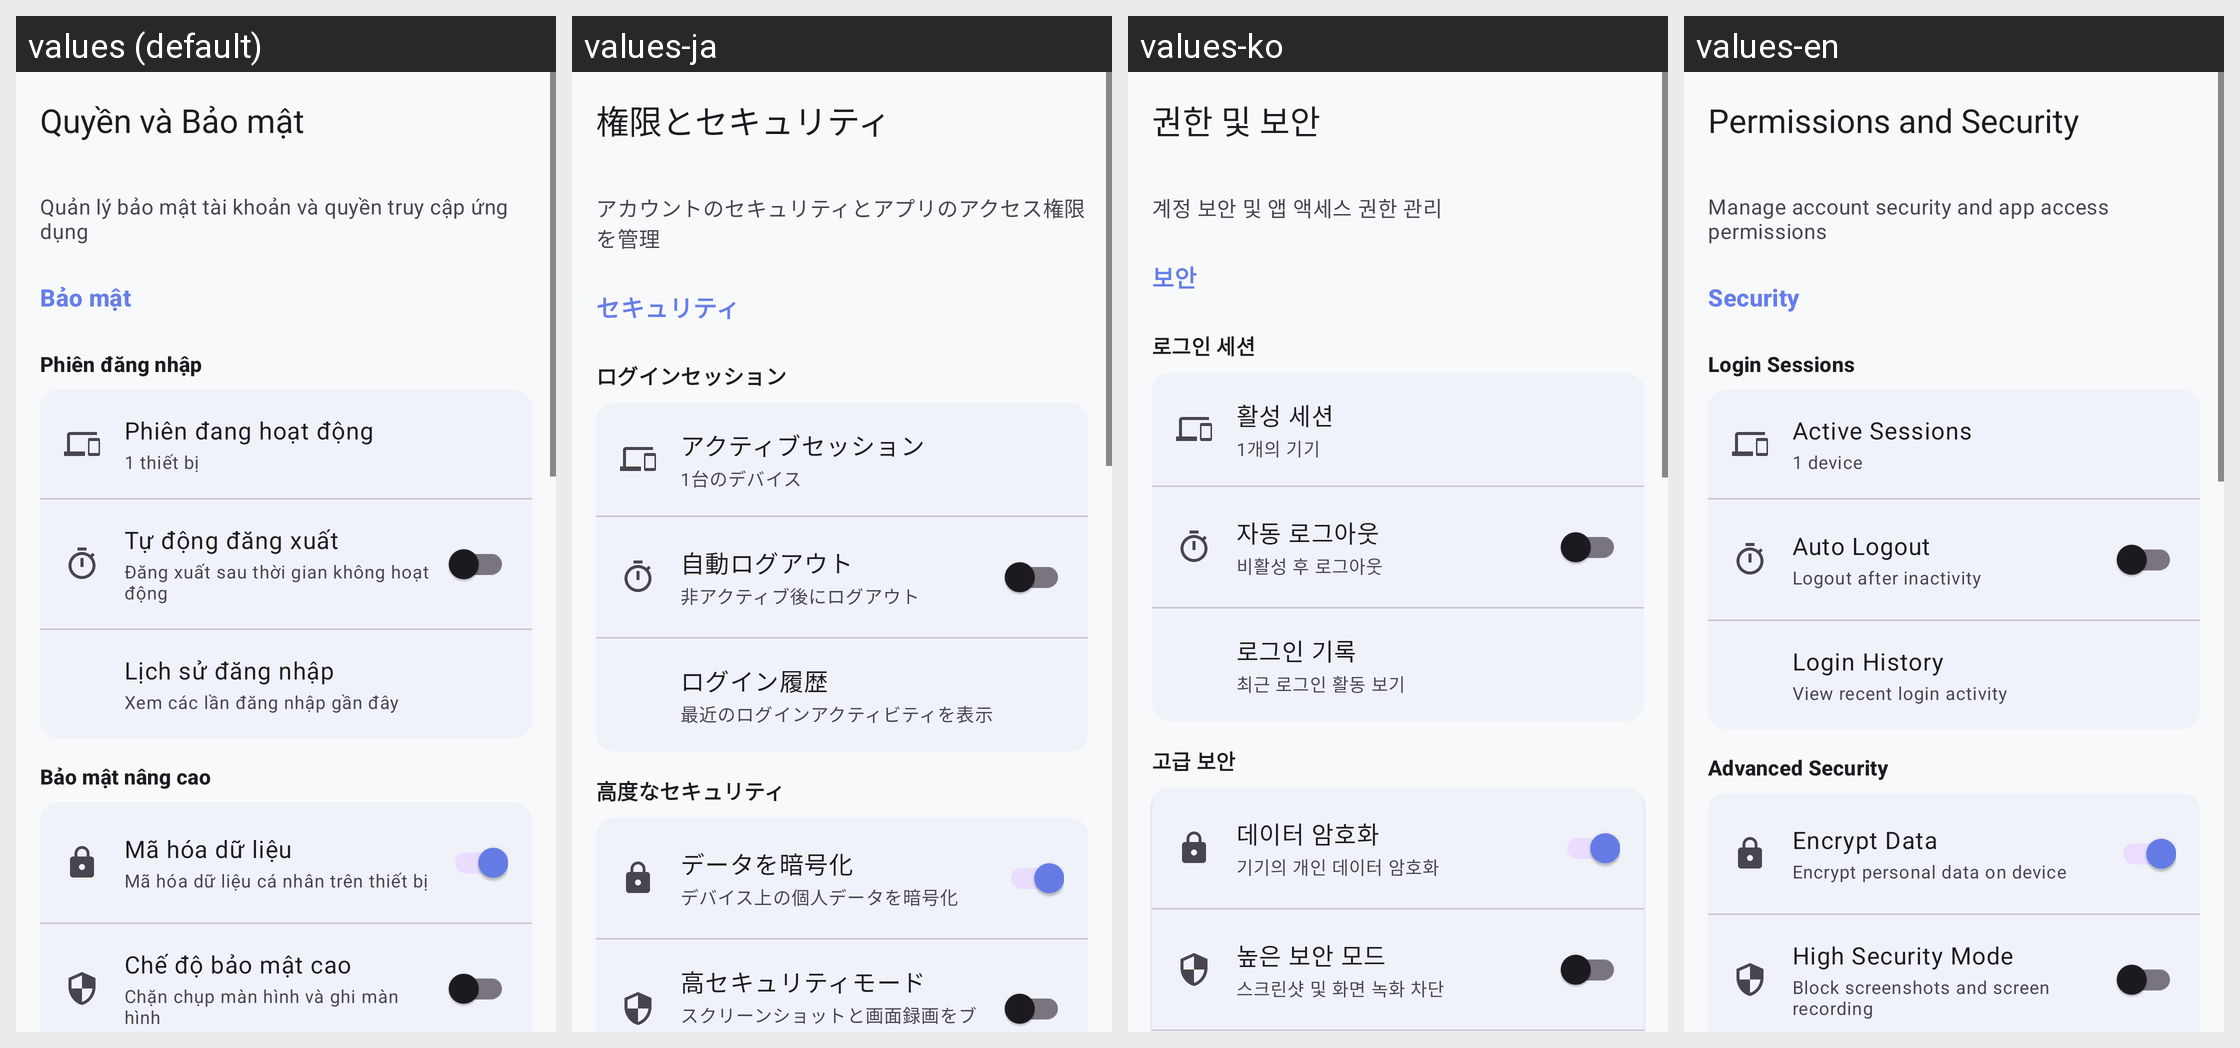

Translations of the strings shown on this Android screen, per locale in the grid:
Android screen res/layout/activity_security_and_permissions.xml rendered under 4 locales, left to right: values (default), values-ja, values-ko, values-en. Device: Nexus 5 (rendered at 1080×1920; each locale shown at half size, 540×960, under a caption strip naming it); theme Theme.Doan.
Other locales in the repository, not shown: values-zh.
Strings drawn on this screen, with the default value and each locale's value (text and hints the layout hard-codes, and strings that could not be matched under every locale, appear in the picture but are not listed):

security_and_permissions
  values: Quyền và Bảo mật
  values-ja: 権限とセキュリティ
  values-ko: 권한 및 보안
  values-en: Permissions and Security

security_and_permissions_intro
  values: Quản lý bảo mật tài khoản và quyền truy cập ứng dụng
  values-ja: アカウントのセキュリティとアプリのアクセス権限を管理
  values-ko: 계정 보안 및 앱 액세스 권한 관리
  values-en: Manage account security and app access permissions

security_section_title
  values: Bảo mật
  values-ja: セキュリティ
  values-ko: 보안
  values-en: Security

security_sessions_title
  values: Phiên đăng nhập
  values-ja: ログインセッション
  values-ko: 로그인 세션
  values-en: Login Sessions

security_active_sessions
  values: Phiên đang hoạt động
  values-ja: アクティブセッション
  values-ko: 활성 세션
  values-en: Active Sessions

one_device
  values: 1 thiết bị
  values-ja: 1台のデバイス
  values-ko: 1개의 기기
  values-en: 1 device

security_auto_logout
  values: Tự động đăng xuất
  values-ja: 自動ログアウト
  values-ko: 자동 로그아웃
  values-en: Auto Logout

security_auto_logout_desc
  values: Đăng xuất sau thời gian không hoạt động
  values-ja: 非アクティブ後にログアウト
  values-ko: 비활성 후 로그아웃
  values-en: Logout after inactivity

security_login_history
  values: Lịch sử đăng nhập
  values-ja: ログイン履歴
  values-ko: 로그인 기록
  values-en: Login History

security_login_history_desc
  values: Xem các lần đăng nhập gần đây
  values-ja: 最近のログインアクティビティを表示
  values-ko: 최근 로그인 활동 보기
  values-en: View recent login activity

security_advanced_title
  values: Bảo mật nâng cao
  values-ja: 高度なセキュリティ
  values-ko: 고급 보안
  values-en: Advanced Security

security_encrypt_data
  values: Mã hóa dữ liệu
  values-ja: データを暗号化
  values-ko: 데이터 암호화
  values-en: Encrypt Data

security_encrypt_data_desc
  values: Mã hóa dữ liệu cá nhân trên thiết bị
  values-ja: デバイス上の個人データを暗号化
  values-ko: 기기의 개인 데이터 암호화
  values-en: Encrypt personal data on device

security_secure_mode
  values: Chế độ bảo mật cao
  values-ja: 高セキュリティモード
  values-ko: 높은 보안 모드
  values-en: High Security Mode

security_secure_mode_desc
  values: Chặn chụp màn hình và ghi màn hình
  values-ja: スクリーンショットと画面録画をブロック
  values-ko: 스크린샷 및 화면 녹화 차단
  values-en: Block screenshots and screen recording
